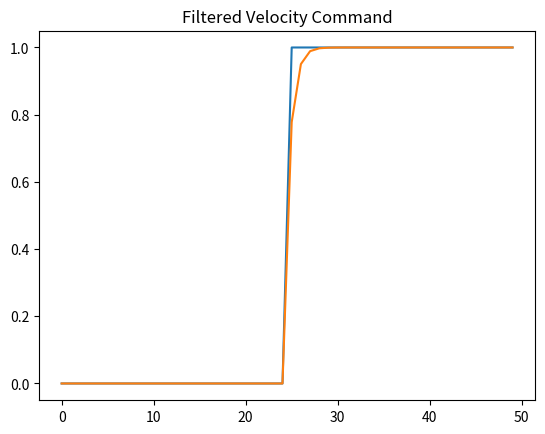
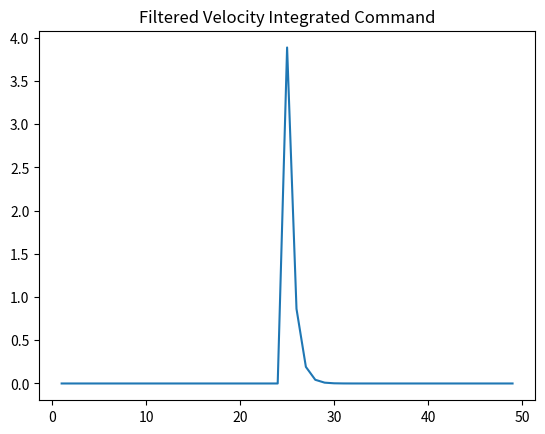

Reproduce these figures in Python, in order.
# Testing command filter out to see if it works as expected
import time
import numpy as np
from matplotlib import pyplot as plt
# Declare Variables
update_rate = 0.2
start_time = 0
forward_f = 0.0
RC = 0.7


# Generate a step fnctoin
time_vec = np.arange(start=0, stop=10, step=update_rate)
step_vec = np.arange(start=-5, stop=5, step=update_rate)
step = np.heaviside(step_vec, 3)
filt_command = np.zeros(step.shape[0])
accel_filt_command = np.zeros(step.shape[0])


i = 0
for time_step in time_vec:
    # Get the input
    pilot_input = step[i]
    # Low pass filter
    dt = time_step - start_time
    start_time = time_step
    a = dt/(RC+dt)
    pilot_input_forward_f = (a * forward_f) + ((1-a) * float(pilot_input))
    #print(pilot_input_forward_f)
    # Differentiate
    fwd_accel = (pilot_input_forward_f - forward_f) / dt
    forward_f = pilot_input_forward_f

    # Save output
    filt_command[i] = pilot_input_forward_f
    accel_filt_command[i] = fwd_accel
    i = i + 1

fig1, ax1 = plt.subplots()
ax1.plot(step)
ax1.plot(filt_command)
ax1.set_title("Filtered Velocity Command")

fig2, ax2 = plt.subplots() # two axes on figure
ax2.plot(accel_filt_command)
ax2.set_title("Filtered Velocity Integrated Command")
plt.show()

    



